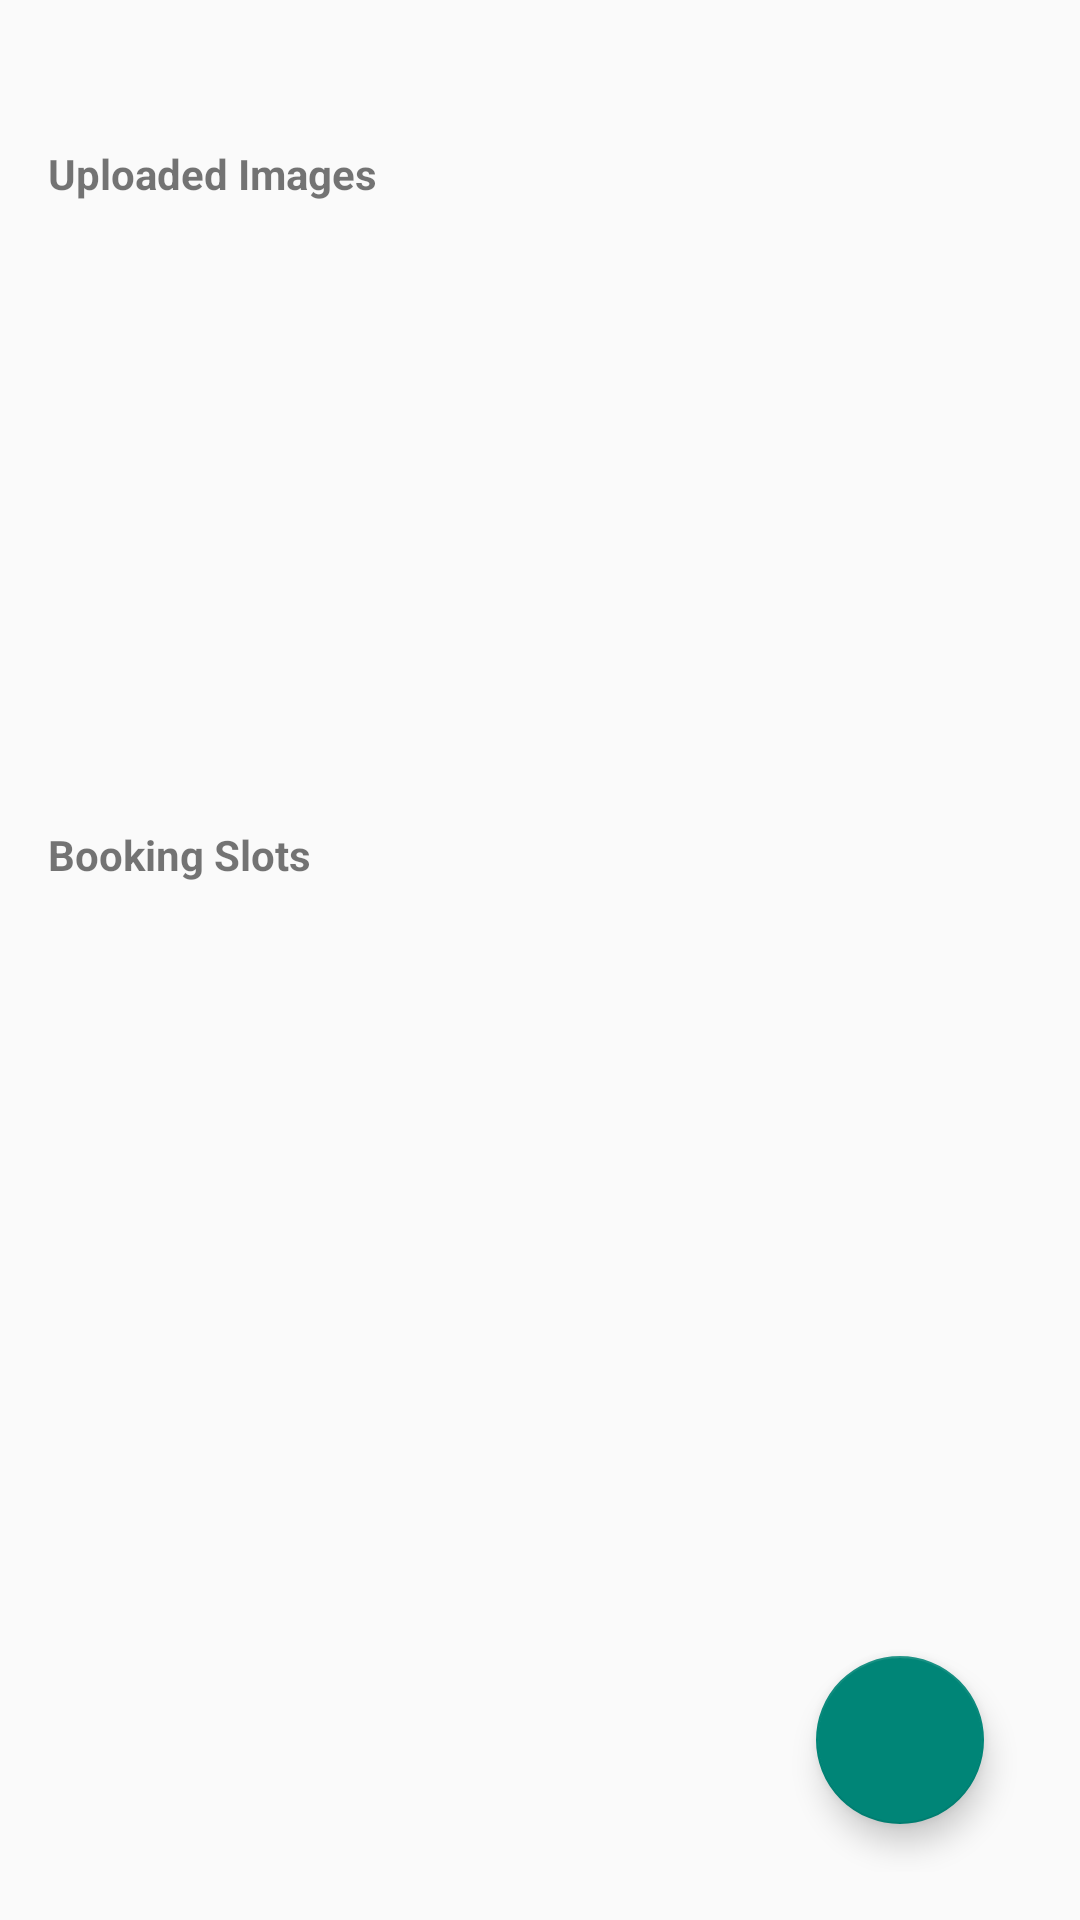

Layout XML and referenced resources for this Android screen:
<!-- AndroidManifest.xml: application theme AppTheme -->
<!-- res/layout/activity_club_owner_view.xml -->
<?xml version="1.0" encoding="utf-8"?>
<androidx.constraintlayout.widget.ConstraintLayout
    xmlns:android="http://schemas.android.com/apk/res/android"
    xmlns:app="http://schemas.android.com/apk/res-auto"
    android:layout_width="match_parent"
    android:layout_height="match_parent"
    android:padding="16dp">

    

    
    <TextView
        android:id="@+id/textViewUserName"
        android:layout_width="wrap_content"
        android:layout_height="wrap_content"
        android:layout_marginTop="8dp"
        android:text=""
        android:textSize="18sp"
        android:textStyle="bold"
        app:layout_constraintStart_toStartOf="parent"
        app:layout_constraintTop_toTopOf="parent" />

    <TextView
        android:id="@+id/tvUploadedImagesLabel"
        android:layout_width="wrap_content"
        android:layout_height="wrap_content"
        android:text="Uploaded Images"
        android:textStyle="bold"
        app:layout_constraintTop_toBottomOf="@id/textViewUserName"
        app:layout_constraintStart_toStartOf="parent" />

    
    <androidx.recyclerview.widget.RecyclerView
        android:id="@+id/recyclerViewUploadedImages"
        android:layout_width="0dp"
        android:layout_height="200dp"
        android:layout_marginBottom="16dp"
        app:layout_constraintTop_toBottomOf="@id/tvUploadedImagesLabel"
        app:layout_constraintStart_toStartOf="parent"
        app:layout_constraintEnd_toEndOf="parent" />

    
    <TextView
        android:id="@+id/tvBookingSlotsLabel"
        android:layout_width="wrap_content"
        android:layout_height="wrap_content"
        android:layout_marginTop="8dp"
        android:text="Booking Slots"
        android:textStyle="bold"
        app:layout_constraintStart_toStartOf="parent"
        app:layout_constraintTop_toBottomOf="@id/recyclerViewUploadedImages" />

    
    <androidx.recyclerview.widget.RecyclerView
        android:id="@+id/recyclerViewBookingSlots"
        android:layout_width="0dp"
        android:layout_height="0dp"
        android:layout_marginTop="8dp"
        app:layout_constraintTop_toBottomOf="@id/tvBookingSlotsLabel"
        app:layout_constraintStart_toStartOf="parent"
        app:layout_constraintEnd_toEndOf="parent"
        app:layout_constraintBottom_toTopOf="@id/fabAddSlot"
        app:layout_constraintHeight_percent="0.5" /> 

    
    <com.google.android.material.floatingactionbutton.FloatingActionButton
        android:id="@+id/fabAddSlot"
        android:layout_width="wrap_content"
        android:layout_height="wrap_content"
        android:src="@drawable/ic_add"
        android:contentDescription="Add Slot"
        app:layout_constraintBottom_toBottomOf="parent"
        app:layout_constraintEnd_toEndOf="parent"
        android:layout_marginBottom="16dp"
        android:layout_marginEnd="16dp" />

</androidx.constraintlayout.widget.ConstraintLayout>
<!-- resources referenced by this layout -->
<resources>
  <style name="AppTheme" parent="Theme.AppCompat.Light.NoActionBar">
          
          
      </style>
</resources>
